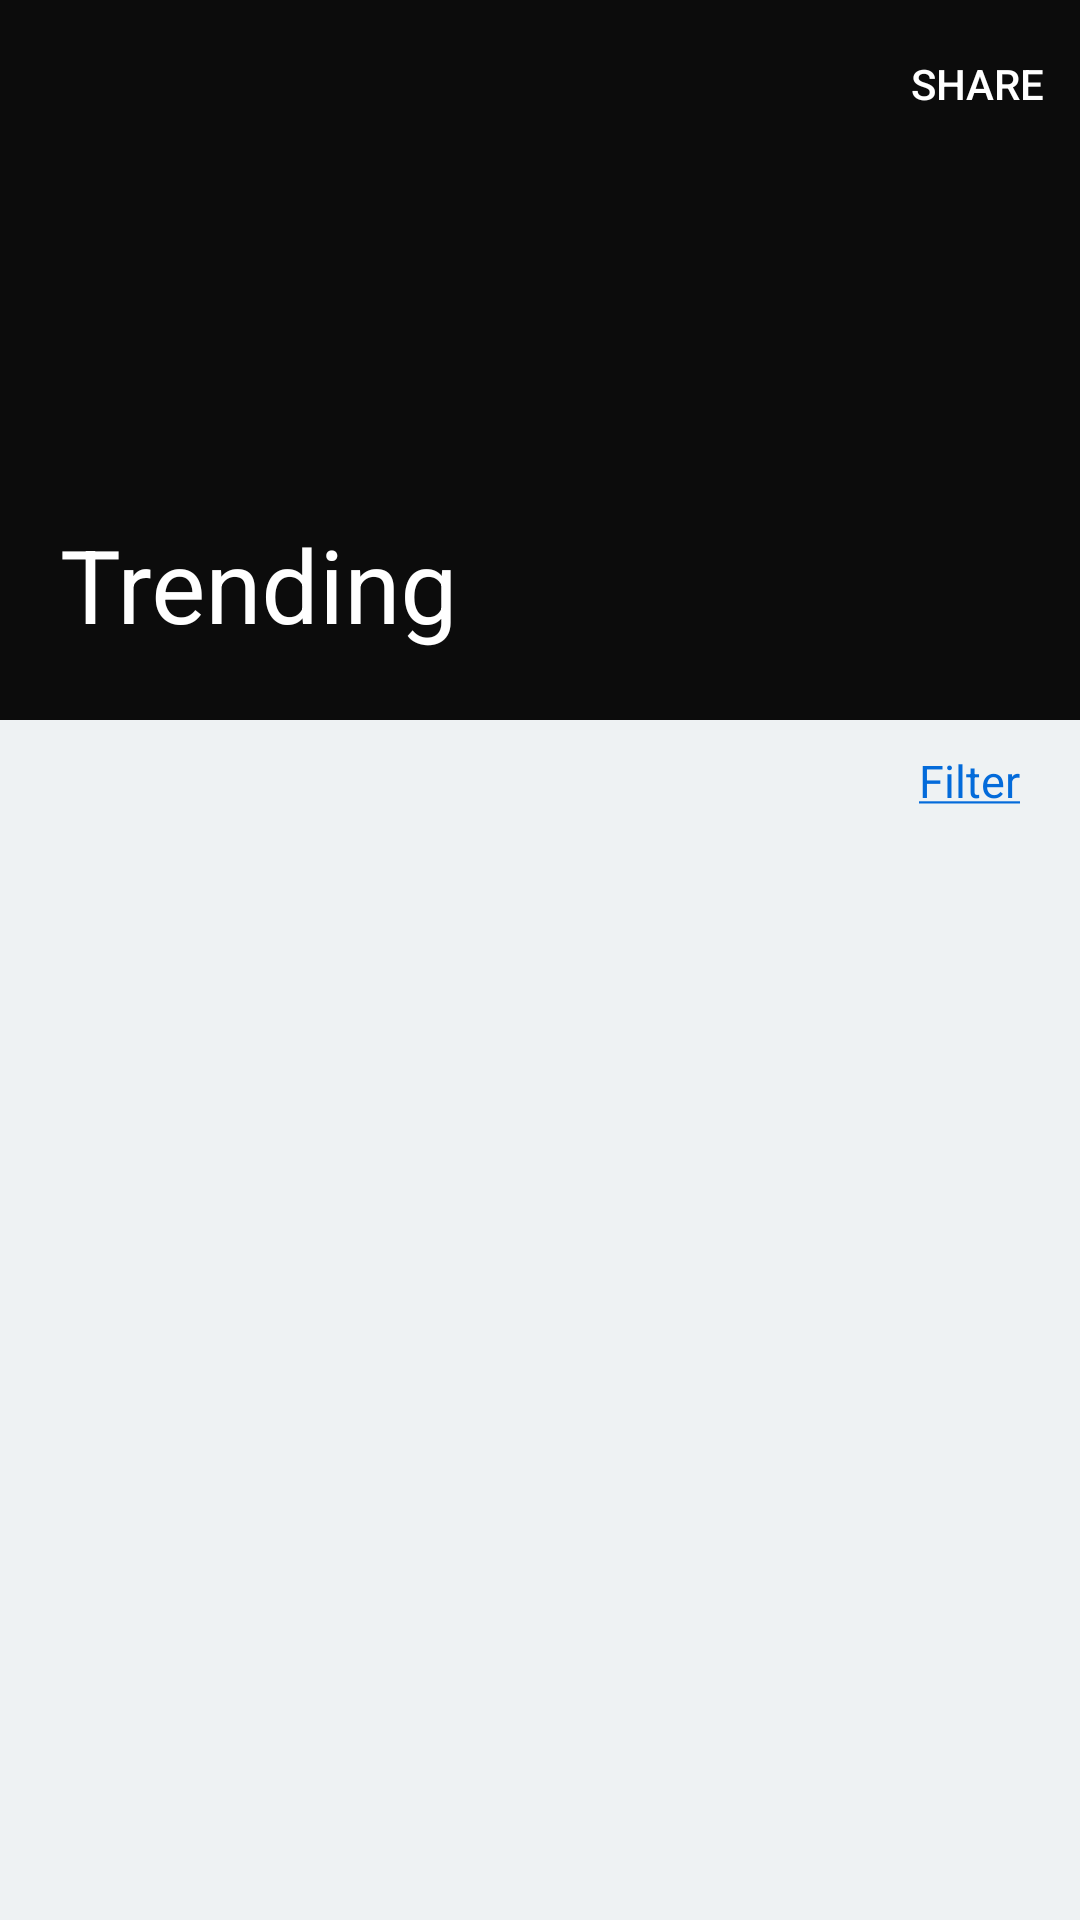

Write the Android layout XML for this screen, with the resource values it uses.
<!-- AndroidManifest.xml: application theme Theme.MaterialComponents.NoActionBar -->
<!-- res/layout/fragment_delivery.xml -->
<?xml version="1.0" encoding="utf-8"?>
<androidx.coordinatorlayout.widget.CoordinatorLayout
    xmlns:android="http://schemas.android.com/apk/res/android"
    xmlns:tools="http://schemas.android.com/tools"
    xmlns:app="http://schemas.android.com/apk/res-auto"
    android:layout_width="match_parent"
    android:layout_height="match_parent"
    android:background="@color/off_white"
    tools:context=".DeliveryFragment" >

    <com.google.android.material.appbar.AppBarLayout
        android:id="@+id/app_bar"
        android:layout_width="match_parent"
        android:layout_height="240dp"
        android:fitsSystemWindows="true"
        android:theme="@style/ThemeOverlay.MaterialComponents.ActionBar">

        <com.google.android.material.appbar.CollapsingToolbarLayout
            android:id="@+id/collapsingToolbarLayout"
            android:layout_width="match_parent"
            android:layout_height="match_parent"
            android:fitsSystemWindows="true"
            app:contentScrim="#BE000000"
            app:expandedTitleMarginStart="20dp"
            app:titleEnabled="true"
            app:title="Trending"
            app:layout_scrollFlags="scroll|exitUntilCollapsed|snap">

            <ImageView
                android:id="@+id/header"
                android:layout_width="match_parent"
                android:layout_height="match_parent"
                android:scaleType="centerCrop"
                android:src="@drawable/header"
                app:layout_collapseMode="parallax"
                app:layout_collapseParallaxMultiplier="0.7"
                tools:ignore="ContentDescription" />

            <View
                android:layout_width="match_parent"
                android:layout_height="match_parent"
                android:alpha="0.3"
                android:background="@android:color/black"
                android:fitsSystemWindows="true" />

            <androidx.appcompat.widget.Toolbar
                android:id="@+id/toolbar"
                android:layout_width="match_parent"
                android:layout_height="?android:attr/actionBarSize"
                app:contentInsetStartWithNavigation="0dp"
                app:layout_collapseMode="pin"
                app:menu="@menu/app_menu"
                app:popupTheme="@style/Theme.AppCompat"/>

        </com.google.android.material.appbar.CollapsingToolbarLayout>
    </com.google.android.material.appbar.AppBarLayout>

    <RelativeLayout
        android:layout_width="match_parent"
        android:layout_height="wrap_content"
        app:layout_anchor="@id/app_bar"
        app:layout_behavior="com.google.android.material.appbar.AppBarLayout$ScrollingViewBehavior" >

        <androidx.constraintlayout.widget.ConstraintLayout
            android:id="@+id/textLayout"
            android:layout_width="match_parent"
            android:layout_height="wrap_content"
            android:layout_marginTop="10dp"
            android:layout_marginEnd="20dp"
            android:layout_marginBottom="10dp"
            android:layout_marginStart="10dp" >

            <TextView
                android:id="@+id/noOfHotels"
                android:layout_width="wrap_content"
                android:layout_height="wrap_content"
                android:textSize="15sp"
                android:textStyle="bold"
                android:textColor="@color/black"
                app:layout_constraintBottom_toBottomOf="parent"
                app:layout_constraintStart_toStartOf="parent"
                app:layout_constraintTop_toTopOf="parent"
                tools:text="20 Restaurants" />

            <TextView
                android:layout_width="wrap_content"
                android:layout_height="wrap_content"
                android:textColor="#036BDA"
                android:textSize="15sp"
                app:layout_constraintBottom_toBottomOf="parent"
                app:layout_constraintEnd_toEndOf="parent"
                app:layout_constraintTop_toTopOf="parent"
                android:text="@string/filter" />
        </androidx.constraintlayout.widget.ConstraintLayout>

        <androidx.recyclerview.widget.RecyclerView
            android:id="@+id/recyclerView"
            android:layout_width="match_parent"
            android:layout_height="match_parent"
            android:overScrollMode="never"
            android:layout_below="@id/textLayout" />
    </RelativeLayout>

</androidx.coordinatorlayout.widget.CoordinatorLayout>
<!-- resources referenced by this layout -->
<resources>
  <color name="black">#FF000000</color>
  <color name="off_white">#EEF2F3</color>
  <string name="filter"><u>Filter</u></string>
</resources>
